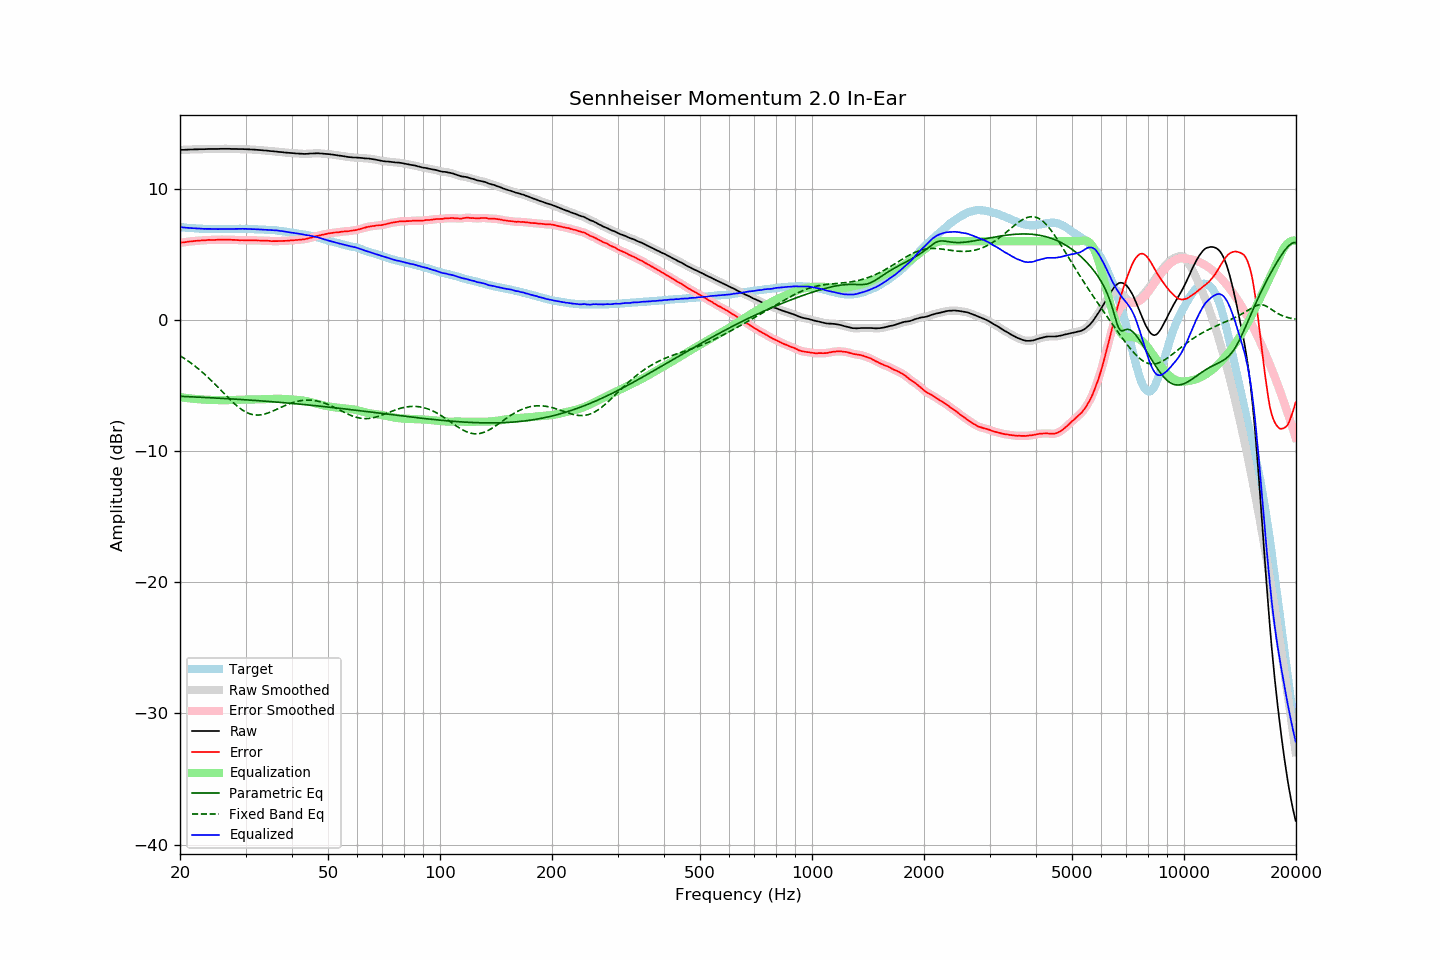

The file beside this chart, header and first rows:
frequency, raw, error, smoothed, error_smoothed, equalization, parametric_eq, fixed_band_eq, equalized_raw, equalized_smoothed, target
20.00, 12.96, 5.88, 12.96, 5.88, -5.88, -5.82, -2.73, 7.08, 7.08, 7.08
20.20, 12.97, 5.90, 12.96, 5.90, -5.90, -5.83, -2.80, 7.07, 7.07, 7.07
20.40, 12.97, 5.91, 12.97, 5.91, -5.92, -5.83, -2.88, 7.05, 7.05, 7.06
20.61, 12.98, 5.93, 12.97, 5.93, -5.93, -5.84, -2.96, 7.04, 7.04, 7.05
20.81, 12.98, 5.95, 12.98, 5.95, -5.95, -5.84, -3.04, 7.03, 7.03, 7.03
21.02, 12.99, 5.97, 12.98, 5.97, -5.96, -5.85, -3.13, 7.02, 7.02, 7.01
21.23, 12.99, 5.98, 12.99, 5.98, -5.98, -5.85, -3.21, 7.01, 7.01, 7.00
21.44, 13.00, 5.98, 12.99, 5.99, -5.99, -5.86, -3.30, 7.00, 7.00, 7.01
21.66, 13.00, 6.00, 13.00, 6.00, -6.00, -5.87, -3.39, 6.99, 6.99, 6.99
21.87, 13.01, 6.01, 13.00, 6.01, -6.02, -5.87, -3.49, 6.99, 6.99, 6.99
22.09, 13.01, 6.03, 13.01, 6.03, -6.03, -5.88, -3.58, 6.98, 6.98, 6.97
22.31, 13.01, 6.03, 13.01, 6.04, -6.04, -5.88, -3.68, 6.97, 6.97, 6.97
22.54, 13.02, 6.05, 13.01, 6.05, -6.05, -5.89, -3.78, 6.97, 6.97, 6.96
22.76, 13.02, 6.05, 13.01, 6.06, -6.06, -5.89, -3.89, 6.96, 6.96, 6.96
22.99, 13.02, 6.07, 13.02, 6.07, -6.07, -5.90, -4.00, 6.95, 6.95, 6.95
23.22, 13.02, 6.08, 13.02, 6.07, -6.08, -5.91, -4.10, 6.94, 6.94, 6.94
23.45, 13.03, 6.08, 13.02, 6.08, -6.08, -5.91, -4.22, 6.94, 6.94, 6.95
23.69, 13.03, 6.09, 13.03, 6.09, -6.09, -5.92, -4.33, 6.94, 6.94, 6.94
23.92, 13.04, 6.11, 13.03, 6.10, -6.09, -5.93, -4.44, 6.94, 6.94, 6.93
24.16, 13.04, 6.10, 13.04, 6.10, -6.10, -5.93, -4.56, 6.94, 6.94, 6.94
24.40, 13.04, 6.10, 13.04, 6.10, -6.10, -5.94, -4.68, 6.93, 6.94, 6.94
24.65, 13.04, 6.10, 13.04, 6.10, -6.11, -5.94, -4.80, 6.93, 6.93, 6.94
24.89, 13.04, 6.10, 13.04, 6.10, -6.11, -5.95, -4.93, 6.93, 6.93, 6.94
25.14, 13.04, 6.11, 13.04, 6.11, -6.11, -5.96, -5.05, 6.93, 6.93, 6.92
25.39, 13.04, 6.11, 13.04, 6.12, -6.11, -5.96, -5.18, 6.92, 6.93, 6.92
25.65, 13.05, 6.12, 13.04, 6.12, -6.12, -5.97, -5.30, 6.93, 6.93, 6.92
25.91, 13.05, 6.12, 13.05, 6.12, -6.12, -5.98, -5.43, 6.93, 6.93, 6.92
26.16, 13.05, 6.11, 13.05, 6.12, -6.12, -5.98, -5.56, 6.93, 6.93, 6.93
26.43, 13.05, 6.12, 13.05, 6.12, -6.12, -5.99, -5.68, 6.93, 6.93, 6.93
26.69, 13.05, 6.12, 13.05, 6.12, -6.12, -6.00, -5.81, 6.93, 6.93, 6.93
26.96, 13.05, 6.12, 13.05, 6.12, -6.12, -6.01, -5.93, 6.93, 6.93, 6.93
27.23, 13.05, 6.12, 13.04, 6.11, -6.11, -6.01, -6.06, 6.93, 6.93, 6.93
27.50, 13.04, 6.11, 13.04, 6.11, -6.11, -6.02, -6.17, 6.93, 6.93, 6.93
27.77, 13.04, 6.10, 13.04, 6.11, -6.10, -6.03, -6.29, 6.93, 6.93, 6.94
28.05, 13.04, 6.10, 13.03, 6.10, -6.10, -6.04, -6.40, 6.94, 6.94, 6.93
28.33, 13.04, 6.09, 13.03, 6.09, -6.09, -6.04, -6.51, 6.94, 6.94, 6.94
28.62, 13.03, 6.08, 13.03, 6.09, -6.09, -6.05, -6.61, 6.94, 6.94, 6.94
28.90, 13.03, 6.08, 13.03, 6.08, -6.08, -6.06, -6.71, 6.94, 6.94, 6.95
29.19, 13.03, 6.08, 13.02, 6.08, -6.08, -6.07, -6.80, 6.95, 6.95, 6.95
29.48, 13.03, 6.08, 13.02, 6.07, -6.08, -6.07, -6.88, 6.95, 6.95, 6.95
29.78, 13.02, 6.07, 13.02, 6.07, -6.07, -6.08, -6.96, 6.94, 6.95, 6.95
30.08, 13.02, 6.07, 13.01, 6.07, -6.07, -6.09, -7.03, 6.94, 6.94, 6.94
30.38, 13.01, 6.07, 13.01, 6.07, -6.07, -6.10, -7.09, 6.94, 6.94, 6.93
30.68, 13.01, 6.08, 13.00, 6.07, -6.07, -6.11, -7.14, 6.94, 6.93, 6.93
30.99, 13.00, 6.07, 13.00, 6.07, -6.07, -6.11, -7.18, 6.93, 6.93, 6.93
31.30, 12.99, 6.06, 12.99, 6.07, -6.07, -6.12, -7.21, 6.92, 6.92, 6.93
31.61, 12.99, 6.06, 12.98, 6.06, -6.06, -6.13, -7.23, 6.92, 6.92, 6.92
31.93, 12.98, 6.07, 12.98, 6.06, -6.06, -6.14, -7.25, 6.92, 6.91, 6.90
32.24, 12.97, 6.06, 12.97, 6.06, -6.06, -6.15, -7.25, 6.91, 6.91, 6.91
32.57, 12.96, 6.06, 12.96, 6.06, -6.05, -6.16, -7.25, 6.90, 6.90, 6.90
32.89, 12.95, 6.05, 12.95, 6.05, -6.05, -6.17, -7.24, 6.90, 6.90, 6.90
33.22, 12.94, 6.04, 12.94, 6.04, -6.05, -6.18, -7.22, 6.89, 6.89, 6.89
33.55, 12.93, 6.03, 12.93, 6.04, -6.04, -6.18, -7.19, 6.88, 6.88, 6.89
33.89, 12.92, 6.04, 12.92, 6.04, -6.04, -6.19, -7.16, 6.88, 6.88, 6.88
34.23, 12.91, 6.04, 12.91, 6.04, -6.03, -6.20, -7.12, 6.88, 6.88, 6.87
34.57, 12.90, 6.03, 12.89, 6.03, -6.02, -6.21, -7.08, 6.87, 6.87, 6.86
34.92, 12.88, 6.03, 12.88, 6.02, -6.02, -6.22, -7.04, 6.86, 6.86, 6.85
35.27, 12.87, 6.00, 12.87, 6.01, -6.02, -6.23, -6.99, 6.85, 6.85, 6.87
35.62, 12.86, 6.01, 12.86, 6.01, -6.01, -6.24, -6.93, 6.84, 6.84, 6.84
35.97, 12.85, 6.01, 12.85, 6.01, -6.01, -6.25, -6.88, 6.84, 6.83, 6.84
... 635 more rows
